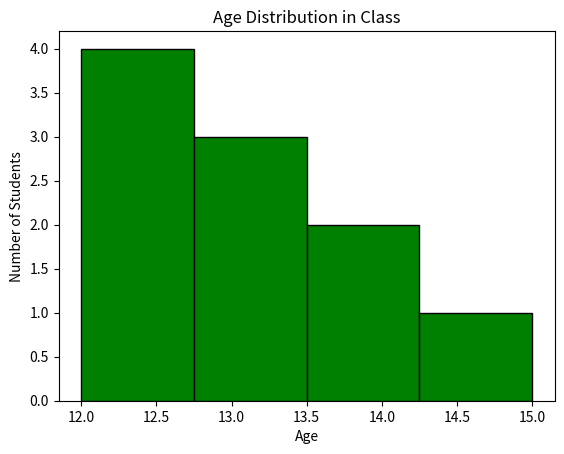

Source code (Python):
import matplotlib.pyplot as plt

# Ages of students in a class
ages = [12, 13, 12, 14, 13, 12, 15, 14, 13, 12]

plt.hist(ages, bins=4, color="green", edgecolor="black")
plt.title("Age Distribution in Class")
plt.xlabel("Age")
plt.ylabel("Number of Students")
plt.show()